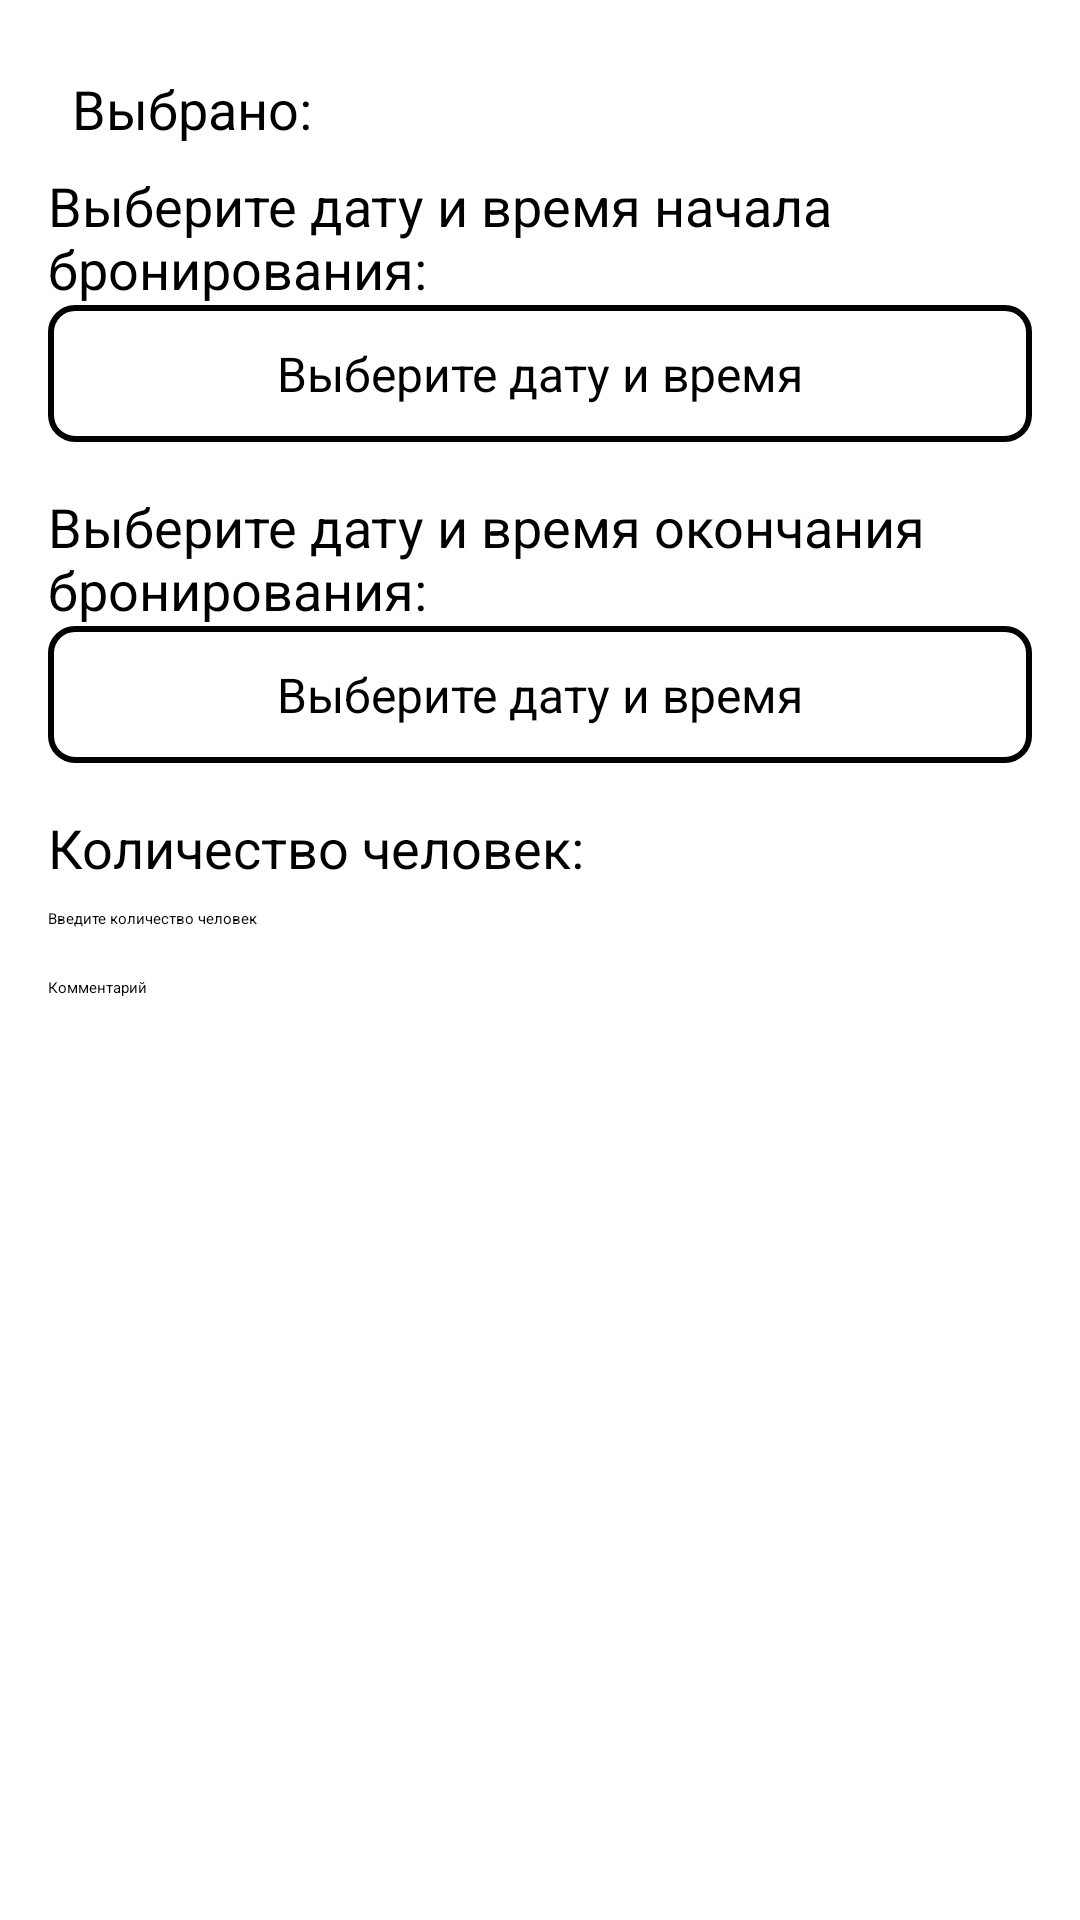

Layout XML and referenced resources for this Android screen:
<!-- AndroidManifest.xml: application theme Theme.Diplom -->
<!-- res/layout/activity_booking.xml -->
<?xml version="1.0" encoding="utf-8"?>
<ScrollView
    xmlns:android="http://schemas.android.com/apk/res/android"
    android:layout_width="match_parent"
    android:layout_height="match_parent"
    android:padding="16dp"
    android:background="@color/white">

    <LinearLayout
        android:layout_width="match_parent"
        android:layout_height="wrap_content"
        android:orientation="vertical">

        <TextView
            android:id="@+id/selectedZoneTextView"
            android:layout_width="match_parent"
            android:layout_height="wrap_content"
            android:text="Выбрано:"
            android:textSize="18sp"
            android:padding="8dp"/>

        <TextView
            android:layout_width="wrap_content"
            android:layout_height="wrap_content"
            android:text="Выберите дату и время начала бронирования:"
            android:textSize="18sp"/>

        <TextView
            android:id="@+id/startDateTimeTextView"
            android:layout_width="match_parent"
            android:layout_height="wrap_content"
            android:text="Выберите дату и время"
            android:background="@drawable/border"
            android:padding="12dp"
            android:gravity="center"
            android:textSize="16sp"
            android:layout_marginBottom="16dp"/>

        <TextView
            android:layout_width="wrap_content"
            android:layout_height="wrap_content"
            android:text="Выберите дату и время окончания бронирования:"
            android:textSize="18sp"/>

        <TextView
            android:id="@+id/endDateTimeTextView"
            android:layout_width="match_parent"
            android:layout_height="wrap_content"
            android:text="Выберите дату и время"
            android:background="@drawable/border"
            android:padding="12dp"
            android:gravity="center"
            android:textSize="16sp"
            android:layout_marginBottom="16dp"/>

        <TextView
            android:layout_width="wrap_content"
            android:layout_height="wrap_content"
            android:text="Количество человек:"
            android:textSize="18sp"/>

        
        <EditText
            android:id="@+id/peopleEditText"
            android:layout_width="match_parent"
            android:layout_height="wrap_content"
            android:hint="Введите количество человек"
            android:inputType="number"
            android:layout_marginTop="8dp"/>

        <EditText
            android:id="@+id/commentEditText"
            android:layout_width="match_parent"
            android:layout_height="wrap_content"
            android:hint="Комментарий"
            android:layout_marginTop="16dp"/>

        <Button
            android:id="@+id/confirmButton"
            android:layout_width="match_parent"
            android:layout_height="wrap_content"
            android:text="Подтвердить бронирование"
            android:backgroundTint="?attr/colorPrimary"
            android:textColor="@color/white"
            android:layout_marginTop="20dp"/>
    </LinearLayout>
</ScrollView>
<!-- resources referenced by this layout -->
<resources>
  <!-- drawable border (drawable) -->
  <?xml version="1.0" encoding="utf-8"?>
  <shape xmlns:android="http://schemas.android.com/apk/res/android" android:shape="rectangle">
      <solid android:color="@color/white"/>
      <stroke android:width="2dp" android:color="@color/black"/>
      <corners android:radius="8dp"/>
  </shape>
  <!-- not gathered from this repository: default colours our renderer supplied (Android Studio template values) -->
  <color name="black">#FF000000</color>
  <color name="white">#FFFFFFFF</color>
</resources>
